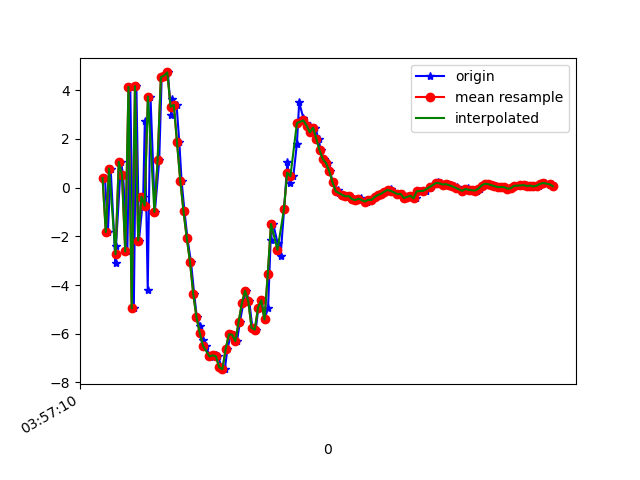

The file beside this chart, header and first rows:
1618199830675, 895493629798384, 0.39692402, 0.1846056, 8.218059
1618199830693, 895493649029154, -1.825, -0.4201, -8.512
1618199830710, 895493668259924, 0.7856, 0.3226, 8.101
1618199830740, 895493687490694, -3.085, -0.4752, -7.82
1618199830743, 895493706721464, -2.381, -0.2976, 5.447
1618199830774, 895493725952234, 1.057, 0.1468, -7.039
1618199830787, 895493745183004, 0.5136, 0.5971, 8.239
1618199830813, 895493764413774, -2.62, -0.1752, -7.921
1618199830831, 895493783644544, 4.136, 0.9371, 6.312
1618199830853, 895493802875314, -4.96, -0.6339, -2.61
1618199830869, 895493822106084, 4.164, 0.7535, -1.769
1618199830885, 895493841336854, -2.172, -0.1372, 5.617
1618199830911, 895493860567624, -0.365, 0.00174, -7.682
1618199830921, 895493879798394, 2.727, 0.8012, 8.272
1618199830939, 895493899029164, -4.203, -0.7617, -3.95
1618199830956, 895493918259934, 3.742, 0.7539, 0.8748
1618199830983, 895493937490704, -0.995, -0.5005, 6.996
1618199831010, 895493956721474, 1.131, -0.3542, -5.212
1618199831025, 895493975952244, 4.536, 0.2614, 11.43
1618199831044, 895493995183014, 4.603, -0.2102, 4.449
1618199831063, 895494014413784, 4.731, -1.326, 8.978
1618199831084, 895494033644554, 2.98, -2.651, 9.57
1618199831087, 895494052875324, 3.66, -3.748, 10.61
1618199831117, 895494072106094, 3.399, -4.338, 10.8
1618199831134, 895494091336864, 1.859, -4.533, 9.712
1618199831148, 895494110567634, 0.2783, -4.18, 7.896
1618199831166, 895494129798404, -0.9756, -3.995, 6.244
1618199831184, 895494149029174, -2.072, -4.017, 4.434
1618199831206, 895494168259944, -3.051, -3.743, 3.363
1618199831226, 895494187490714, -4.369, -3.561, 1.789
1618199831242, 895494206721484, -5.325, -3.261, -0.1678
1618199831260, 895494225952254, -5.671, -2.737, -1.324
1618199831279, 895494245183024, -6.246, -2.218, -2.069
1618199831299, 895494264413794, -6.497, -1.888, -2.891
1618199831320, 895494283644564, -6.906, -1.063, -3.672
1618199831339, 895494302875334, -6.958, -0.07605, -4.544
1618199831358, 895494322106104, -6.887, 0.349, -4.728
1618199831375, 895494341336874, -6.928, 0.4268, -4.527
1618199831394, 895494360567644, -7.378, 0.5598, -4.64
1618199831415, 895494379798414, -7.455, 1.016, -4.99
1618199831431, 895494399029184, -6.635, 0.8884, -5.145
1618199831452, 895494418259954, -6.021, 1.509, -4.999
1618199831473, 895494437490724, -6.042, 1.696, -4.49
1618199831490, 895494456721494, -6.305, 1.763, -4.23
1618199831508, 895494475952264, -5.523, 1.781, -4.307
1618199831529, 895494495183034, -4.751, 1.667, -4.08
1618199831545, 895494514413804, -4.234, 1.188, -3.61
1618199831566, 895494533644574, -4.671, 0.1976, -2.637
1618199831585, 895494552875344, -5.758, -0.0652, -1.749
1618199831606, 895494572106114, -5.831, 0.3469, -2.283
1618199831622, 895494591336884, -4.93, 0.3242, -2.912
1618199831642, 895494610567654, -4.629, -1.061, -2.089
1618199831660, 895494629798424, -5.413, -1.305, -0.9081
1618199831682, 895494649029194, -4.937, -0.8512, -0.541
1618199831698, 895494668259964, -2.168, -0.8475, -0.2031
1618199831714, 895494687490734, -1.494, -1.671, -0.03513
1618199831741, 895494706721504, -2.288, -2.795, 1.398
1618199831759, 895494725952274, -2.818, -2.744, 2.919
1618199831781, 895494745183044, -0.8913, -1.704, 2.762
1618199831801, 895494764413814, 1.051, -1.444, 3.192
1618199831816, 895494783644584, 0.1768, -2.844, 4.451
... 85 more rows
